Photos from the image-classification dataset "data" in the GitHub repository cheikhahmedtidiane/atelier_prepa_donnees_images. Its 6 classes are: cardboard, glass, metal, paper, plastic, trash.

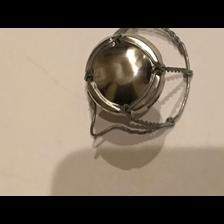
Label: metal

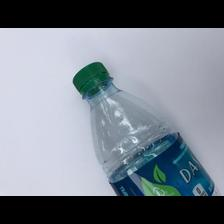
Label: plastic

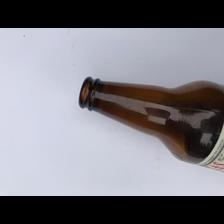
Label: glass

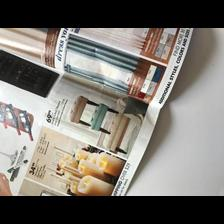
Label: paper

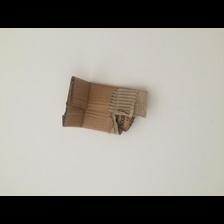
Label: cardboard

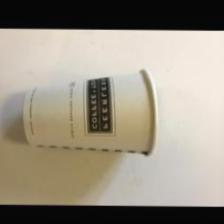
Label: trash
